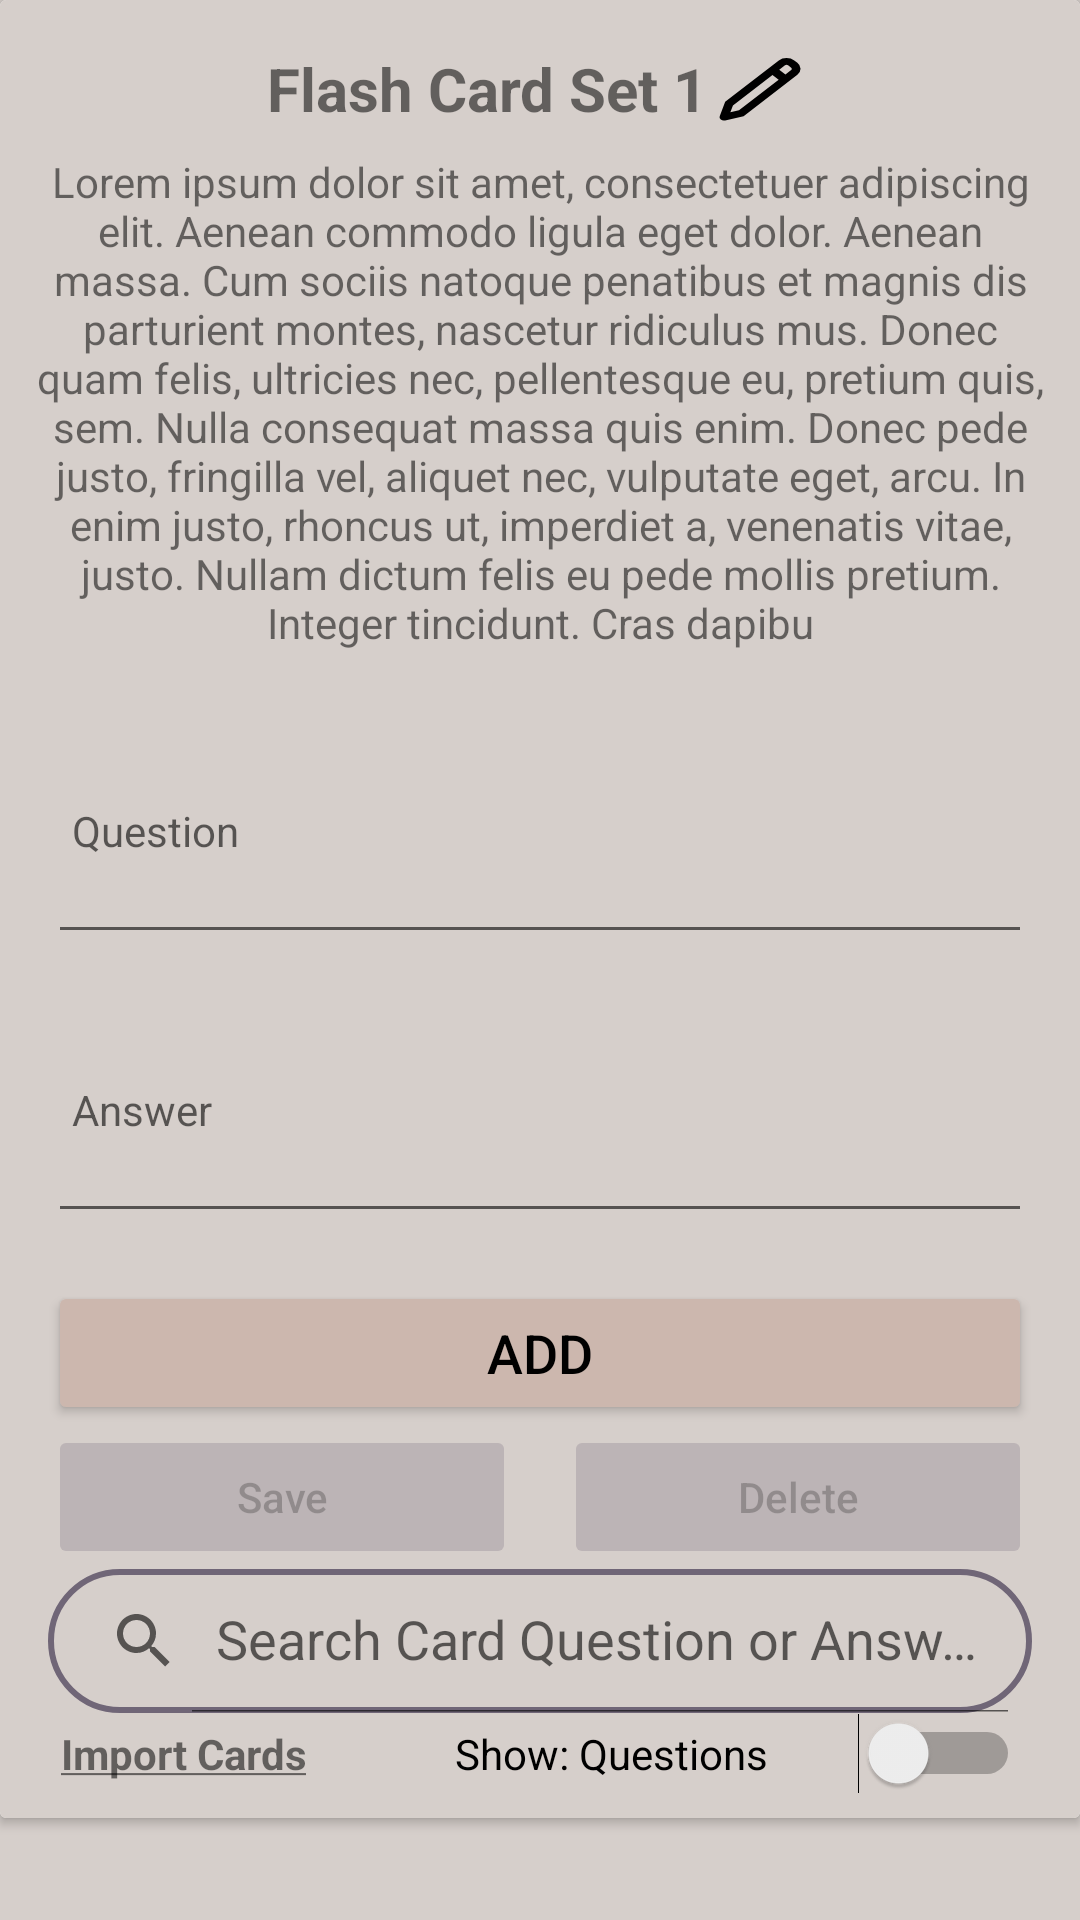

Write the Android layout XML for this screen, with the resource values it uses.
<!-- AndroidManifest.xml: application theme Theme.FcardsApp -->
<!-- res/layout/activity_deck.xml -->
<?xml version="1.0" encoding="utf-8"?>
<LinearLayout xmlns:android="http://schemas.android.com/apk/res/android"
    xmlns:app="http://schemas.android.com/apk/res-auto"
    xmlns:tools="http://schemas.android.com/tools"
    android:layout_width="match_parent"
    android:layout_height="match_parent"
    tools:context=".DeckActivity"
    android:orientation="vertical"
    android:background="@color/timberwolf">

    <androidx.cardview.widget.CardView
        android:id="@+id/cvFlashCardSetFields"
        android:layout_width="match_parent"
        android:layout_height="wrap_content">

        <LinearLayout
            android:layout_width="match_parent"
            android:layout_height="match_parent"
            android:orientation="vertical"
            android:background="@color/timberwolf">

            <LinearLayout
                android:layout_width="wrap_content"
                android:layout_height="wrap_content"
                android:layout_gravity="center"
                android:layout_marginTop="16dp"
                android:orientation="horizontal">

                <TextView
                    android:id="@+id/tvDeckActivityFlashCardDeckName"
                    android:layout_width="wrap_content"
                    android:layout_height="wrap_content"
                    android:layout_gravity="center"
                    android:layout_weight="1"
                    android:text="Flash Card Set 1"
                    android:textSize="20sp"
                    android:textStyle="bold" />

                <ImageButton
                    android:id="@+id/ibDeckActivityEditDeckDetails"
                    android:layout_width="35dp"
                    android:layout_height="match_parent"
                    android:layout_weight="1"
                    android:background="@android:color/transparent"
                    android:scaleType="fitXY"
                    app:srcCompat="@drawable/ic_edit_light"
                    tools:ignore="TouchTargetSizeCheck" />
            </LinearLayout>

            <TextView
                android:id="@+id/tvDeckActivityDeckDescription"
                android:layout_width="match_parent"
                android:layout_height="wrap_content"
                android:padding="8dp"
                android:text="Lorem ipsum dolor sit amet, consectetuer adipiscing elit. Aenean commodo ligula eget dolor. Aenean massa. Cum sociis natoque penatibus et magnis dis parturient montes, nascetur ridiculus mus. Donec quam felis, ultricies nec, pellentesque eu, pretium quis, sem. Nulla consequat massa quis enim. Donec pede justo, fringilla vel, aliquet nec, vulputate eget, arcu. In enim justo, rhoncus ut, imperdiet a, venenatis vitae, justo. Nullam dictum felis eu pede mollis pretium. Integer tincidunt. Cras dapibu"
                android:textAlignment="center" />

            <EditText
                android:id="@+id/etDeckActivityQuestion"
                android:layout_width="match_parent"
                android:layout_height="wrap_content"
                android:layout_marginStart="16dp"
                android:layout_marginTop="8dp"
                android:layout_marginEnd="16dp"
                android:hint="Question"
                android:inputType="textMultiLine"
                android:lines="4"
                android:minHeight="48dp"
                android:paddingStart="8dp"
                android:textSize="14sp" />

            <EditText
                android:id="@+id/etDeckActivityAnswer"
                android:layout_width="match_parent"
                android:layout_height="wrap_content"
                android:layout_marginStart="16dp"
                android:layout_marginTop="8dp"
                android:layout_marginEnd="16dp"
                android:hint="Answer"
                android:inputType="textMultiLine"
                android:lines="4"
                android:minHeight="48dp"
                android:paddingStart="8dp"
                android:textSize="14sp" />

            <Button
                android:id="@+id/bDeckActivityAdd"
                android:layout_width="match_parent"
                android:layout_height="wrap_content"
                android:layout_marginTop="16dp"
                android:layout_marginEnd="16dp"
                android:text="Add"
                style="@style/genericButtonStyle"/>

            <LinearLayout
                android:layout_width="match_parent"
                android:layout_height="wrap_content"
                android:orientation="horizontal"
                >

                <Button
                    android:id="@+id/bDeckActivitySave"
                    android:layout_width="0dp"
                    android:layout_height="wrap_content"
                    android:layout_marginStart="16dp"
                    android:layout_marginEnd="8dp"
                    android:layout_weight="1"
                    android:enabled="false"
                    android:text="Save"
                    android:textAllCaps="false"
                    app:cornerRadius="20dp" />

                <Button
                    android:id="@+id/bDeckActivityDelete"
                    android:layout_width="0dp"
                    android:layout_height="wrap_content"
                    android:layout_marginStart="8dp"
                    android:layout_marginEnd="16dp"
                    android:layout_weight="1"
                    android:enabled="false"
                    android:text="Delete"
                    android:textAllCaps="false"
                    app:cornerRadius="20dp" />


            </LinearLayout>
            <androidx.appcompat.widget.SearchView
                android:id="@+id/svCardSearch"
                android:layout_width="match_parent"
                android:layout_height="wrap_content"
                app:queryHint="Search Card Question or Answer"
                android:layout_marginStart="16dp"
                android:layout_marginEnd="16dp"
                android:background="@drawable/search_view_card_search"
                app:iconifiedByDefault="false"
                />
            <LinearLayout
                android:layout_width="match_parent"
                android:layout_height="wrap_content">

                <TextView
                    android:id="@+id/tvcImportCards"
                    android:layout_width="wrap_content"
                    android:layout_height="wrap_content"
                    android:layout_marginBottom="16dp"
                    android:layout_marginEnd="20dp"
                    android:layout_marginStart="20dp"
                    android:textAlignment="textEnd"
                    android:text="@string/card_import_export"
                    android:textStyle="bold"
                    />

                <View
                    android:layout_width="0dp"
                    android:layout_height="0dp"
                    android:layout_weight="1"/>

                <Switch
                    android:id="@+id/swQuestionOrAnswer"
                    android:layout_width="wrap_content"
                    android:layout_height="wrap_content"
                    android:layout_marginEnd="20dp"
                    android:layout_weight="1"
                    android:text="Show: Questions"
                    android:switchPadding="0dp"/>

            </LinearLayout>



        </LinearLayout>

    </androidx.cardview.widget.CardView>

    <androidx.recyclerview.widget.RecyclerView
        android:id="@+id/rvDeckActivityQuestions"
        android:layout_width="match_parent"
        android:layout_height="match_parent"
        android:paddingTop="16dp" />


</LinearLayout>
<!-- resources referenced by this layout -->
<resources>
  <color name="timberwolf">#D6CFCB</color>
  <!-- drawable ic_edit_light (drawable) -->
  <vector xmlns:android="http://schemas.android.com/apk/res/android"
      android:width="24dp"
      android:height="24dp"
      android:viewportWidth="24"
      android:viewportHeight="24">
    <path
        android:pathData="M14.738,7.972L5.7,17.01l-0.591,2.016 1.975,-0.571 9.068,-9.068 -1.414,-1.415zM16.28,6.43l1.414,1.414 1.318,-1.318a0.5,0.5 0,0 0,0 -0.707l-0.708,-0.707a0.5,0.5 0,0 0,-0.707 0L16.281,6.43zM19.719,3.698l0.707,0.707a2.5,2.5 0,0 1,0 3.535L8.134,20.233l-4.22,1.22a1,1 0,0 1,-1.237 -1.241l1.248,-4.255 12.26,-12.26a2.5,2.5 0,0 1,3.535 0z"
        android:fillColor="@color/black"/>
  </vector>
  <!-- drawable search_view_card_search (drawable) -->
  <?xml version="1.0" encoding="utf-8"?>
  <shape xmlns:android="http://schemas.android.com/apk/res/android">
      <corners android:radius="24dp"/>
      <stroke android:color="@color/dim_gray"
          android:width="2dp"/>
  </shape>
  <string name="card_import_export"><u><b>Import Cards</b></u></string>
  <style name="genericButtonStyle">
          <item name="backgroundTint">@color/pale_dogwood</item>
          <item name="android:textColor">@color/black</item>
          <item name="android:textSize">18dp</item>
          <item name="cornerRadius">25dp</item>
          <item name="android:gravity">center</item>
          <item name="android:layout_marginStart">16dp</item>
          <item name="android:layout_marginEnd">16dp</item>
      </style>
  <style name="Theme.FcardsApp" parent="Theme.MaterialComponents.DayNight.NoActionBar">
          
          <item name="colorPrimary">@color/pale_dogwood</item>
          <item name="colorPrimaryVariant">@color/pale_dogwood</item>
          <item name="colorOnPrimary">@color/black</item>
          
          <item name="colorSecondary">@color/Mountbatten_pink</item>
          <item name="colorSecondaryVariant">@color/Mountbatten_pink</item>
          <item name="colorOnSecondary">@color/white</item>
          
          <item name="android:statusBarColor">?attr/colorPrimaryVariant</item>
          
  
          <item name="dark_bg_txt_color">@color/white</item>
          <item name="light_bg_txt_color">@color/black</item>
          
          <item name="background">@color/timberwolf</item>
          <item name="inputs">@color/pale_dogwood</item>
          <item name="containers">@color/dim_gray</item>
          <item name="hint_color">@color/dark_gray</item>
          <item name="whole_deck_button_color">@color/yellow</item>
          <item name="mistakes_button_color">@color/red</item>
          <item name="correct_button_color">@color/green</item>
  
          <item name="colorButtonNormal">@color/dim_gray</item>
          <item name="android:buttonStyle">@style/Widget.AppCompat.Button.Colored</item>
  
      </style>
  <color name="black">#FF000000</color>
  <color name="dim_gray">#706677</color>
  <color name="pale_dogwood">#CCB7AE</color>
  <color name="Mountbatten_pink">#A6808C</color>
  <color name="white">#FFFFFFFF</color>
  <color name="dark_gray">#696969</color>
  <color name="yellow">#FAA613</color>
  <color name="red">#780116</color>
  <color name="green">#ABDF75</color>
</resources>
